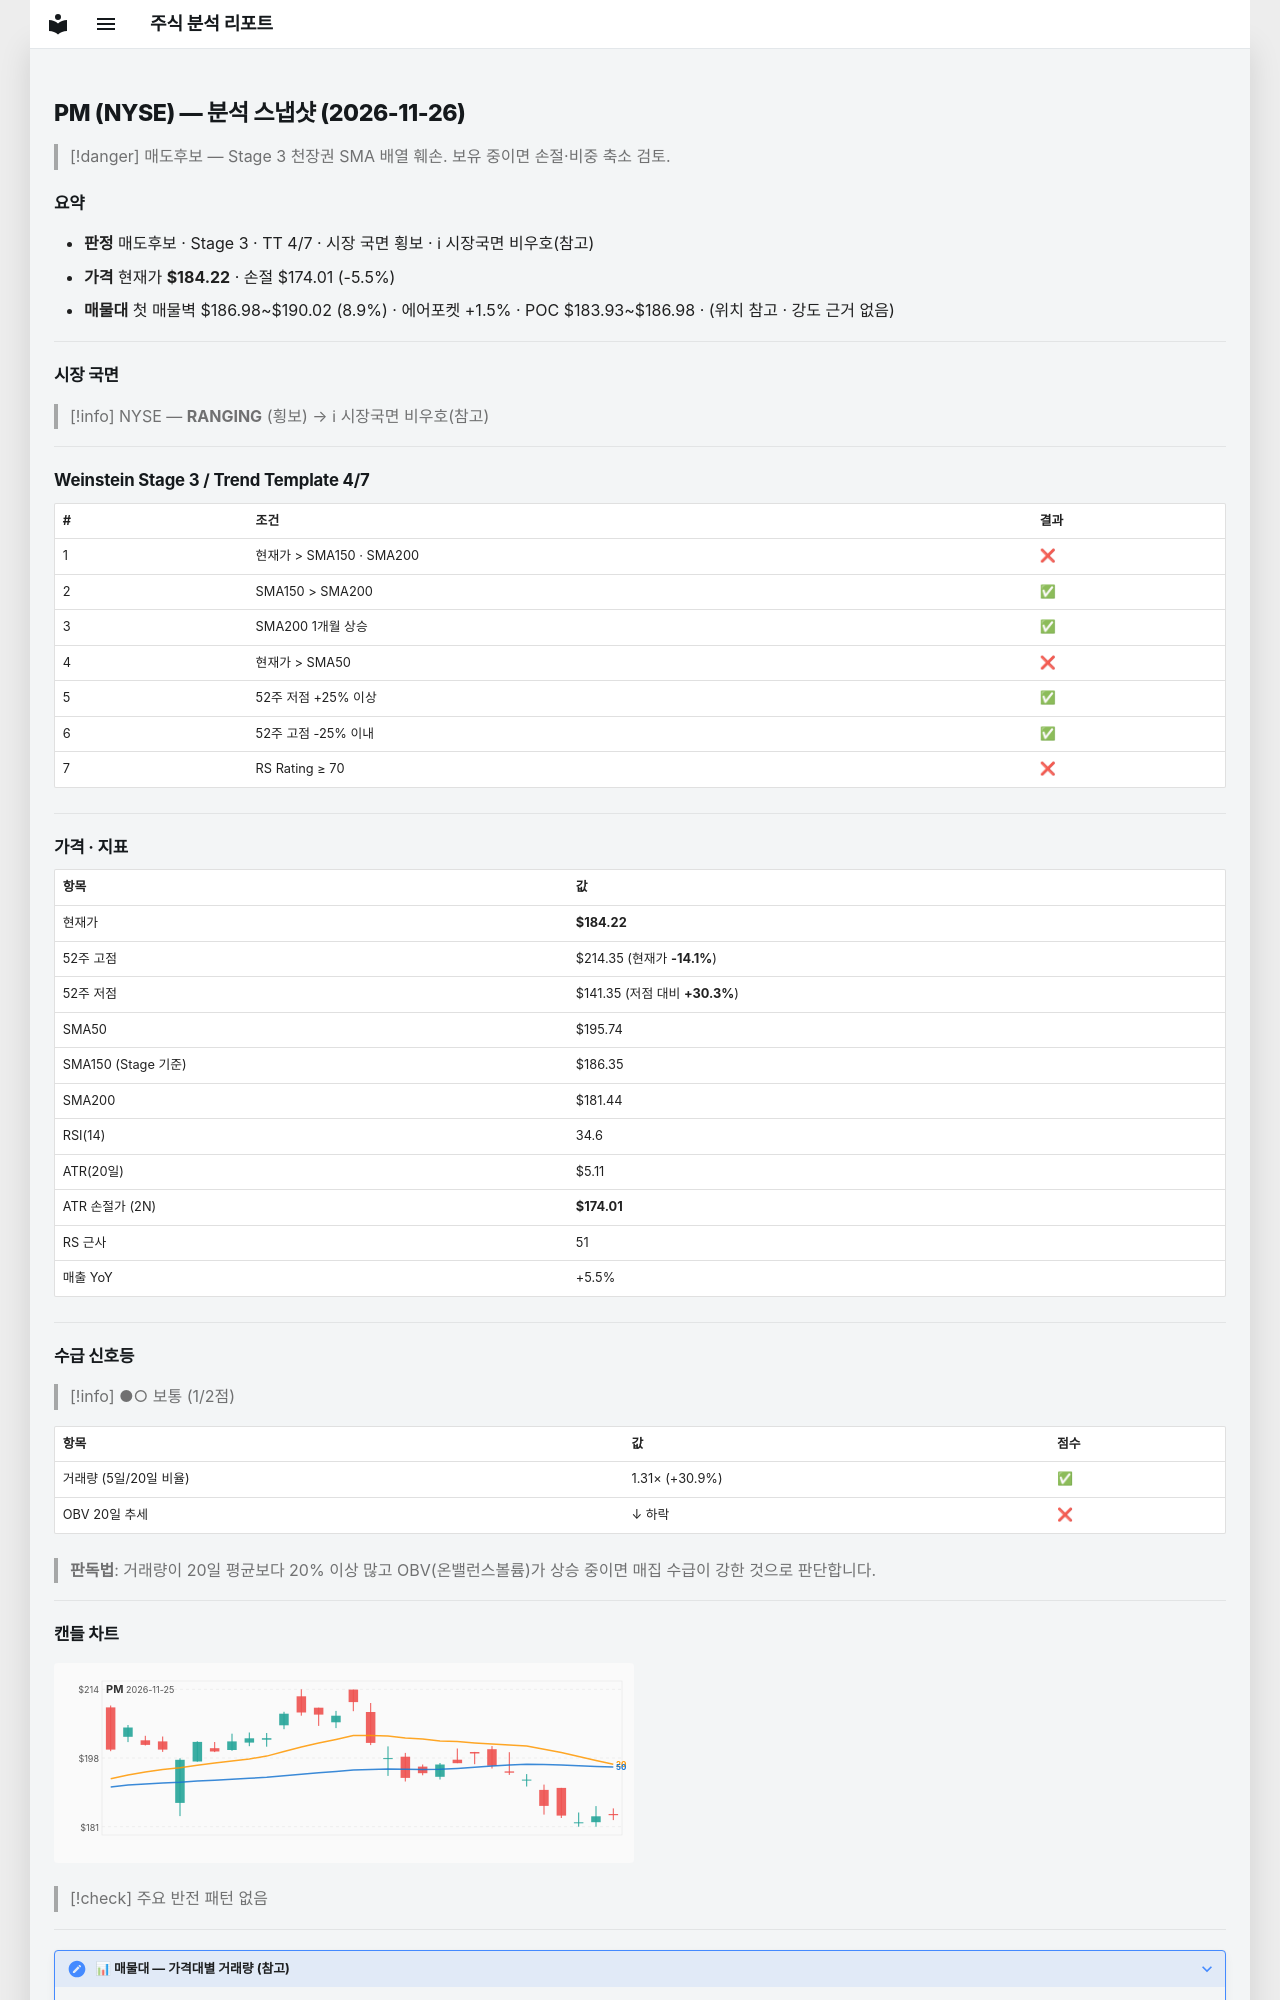

repository: soloandco/stock-reports · page: snapshots/PM-2026-11-26/index.html · generator: mkdocs

---
type: analysis-snapshot
title: PM 분석 스냅샷
ticker: PM
market: NYSE
created: 2026-11-26
updated: 2026-11-26
bar-date: 2026-11-25
verdict: 매도후보
real-rr: 1.05
sma50-gap-pct: -5.9
weekly-position: 저항대재진입
weekly-overhead-price: 194.99
weekly-overhead-pct: 5.8
stage: 3
trend-template-score: 4
tt-max: 7
ma-set: sma-50-150-200
price: 184.22000122070312
stop-price: 174.0087869842917
market-regime: RANGING
supply-demand-score: 1/2
supply-demand-label: 보통
status: tracking
tags:
  - stock-agent
  - watchlist
  - PM
  - analysis
related:
  - "[[analysis-template]]"
---

# PM (NYSE) — 분석 스냅샷 (2026-11-26)

> [!danger] 매도후보 — Stage 3 천장권
> SMA 배열 훼손. 보유 중이면 손절·비중 축소 검토.

## 요약

- **판정** 매도후보 · Stage 3 · TT 4/7 · 시장 국면 횡보 · ℹ 시장국면 비우호(참고)
- **가격** 현재가 **$184.22** · 손절 $174.01 (-5.5%)
- **매물대** 첫 매물벽 $186.98~$190.02 (8.9%) · 에어포켓 +1.5% · POC $183.93~$186.98 · (위치 참고 · 강도 근거 없음)

---

## 시장 국면

> [!info] NYSE — **RANGING** (횡보) → ℹ 시장국면 비우호(참고)

---

## Weinstein Stage 3 / Trend Template 4/7

| # | 조건 | 결과 |
|---|------|------|
| 1 | 현재가 > SMA150 · SMA200 | ❌ |
| 2 | SMA150 > SMA200 | ✅ |
| 3 | SMA200 1개월 상승 | ✅ |
| 4 | 현재가 > SMA50 | ❌ |
| 5 | 52주 저점 +25% 이상 | ✅ |
| 6 | 52주 고점 -25% 이내 | ✅ |
| 7 | RS Rating ≥ 70 | ❌ |

---

## 가격 · 지표

| 항목 | 값 |
|------|---|
| 현재가 | **$184.22** |
| 52주 고점 | $214.35 (현재가 **-14.1%**) |
| 52주 저점 | $141.35 (저점 대비 **+30.3%**) |
| SMA50 | $195.74 |
| SMA150 (Stage 기준) | $186.35 |
| SMA200 | $181.44 |
| RSI(14) | 34.6 |
| ATR(20일) | $5.11 |
| ATR 손절가 (2N) | **$174.01** |
| RS 근사 | 51 |
| 매출 YoY | +5.5% |

---
## 수급 신호등

> [!info] ●○ 보통 (1/2점)

| 항목 | 값 | 점수 |
|------|------|------|
| 거래량 (5일/20일 비율) | 1.31× (+30.9%) | ✅ |
| OBV 20일 추세 | ↓ 하락 | ❌ |

> **판독법**: 거래량이 20일 평균보다 20% 이상 많고 OBV(온밸런스볼륨)가 상승 중이면 매집 수급이 강한 것으로 판단합니다.

---
